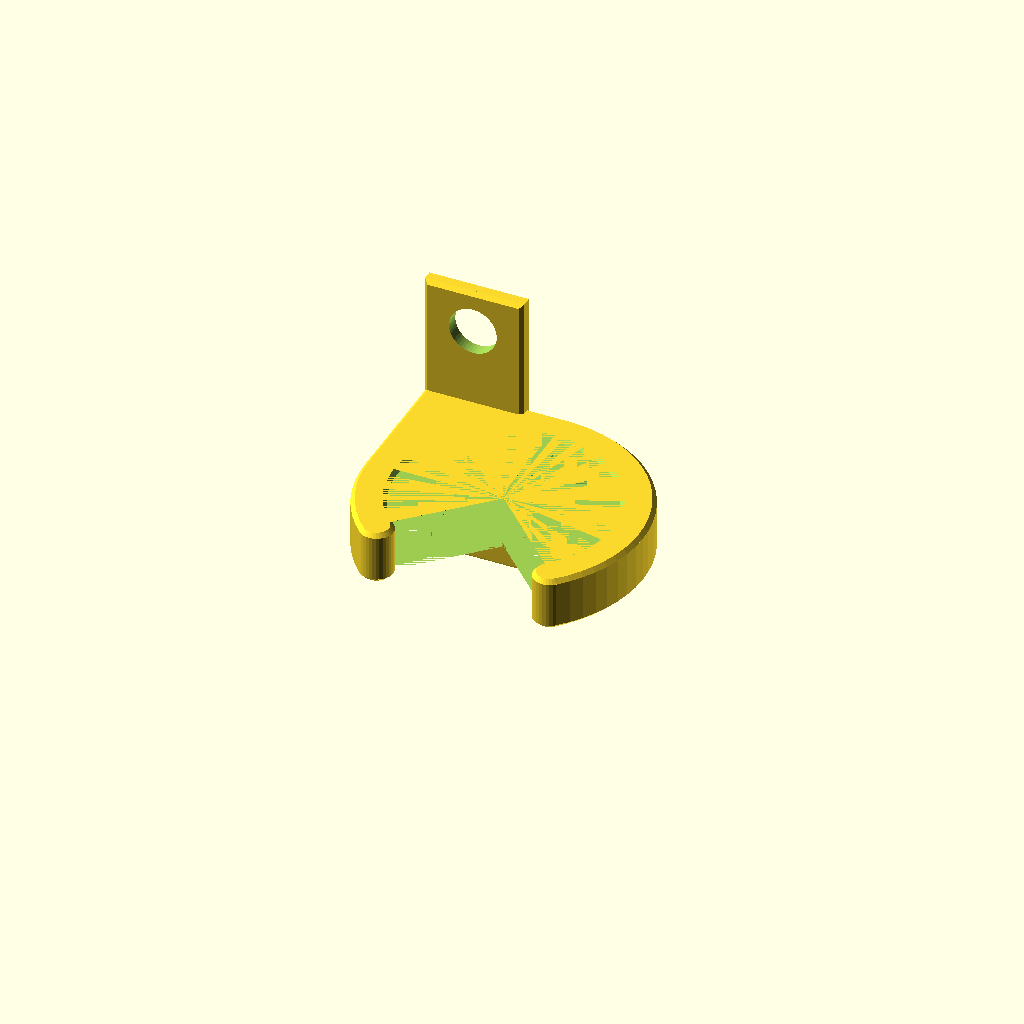
Cell 1: rendered with the file's own defaults.
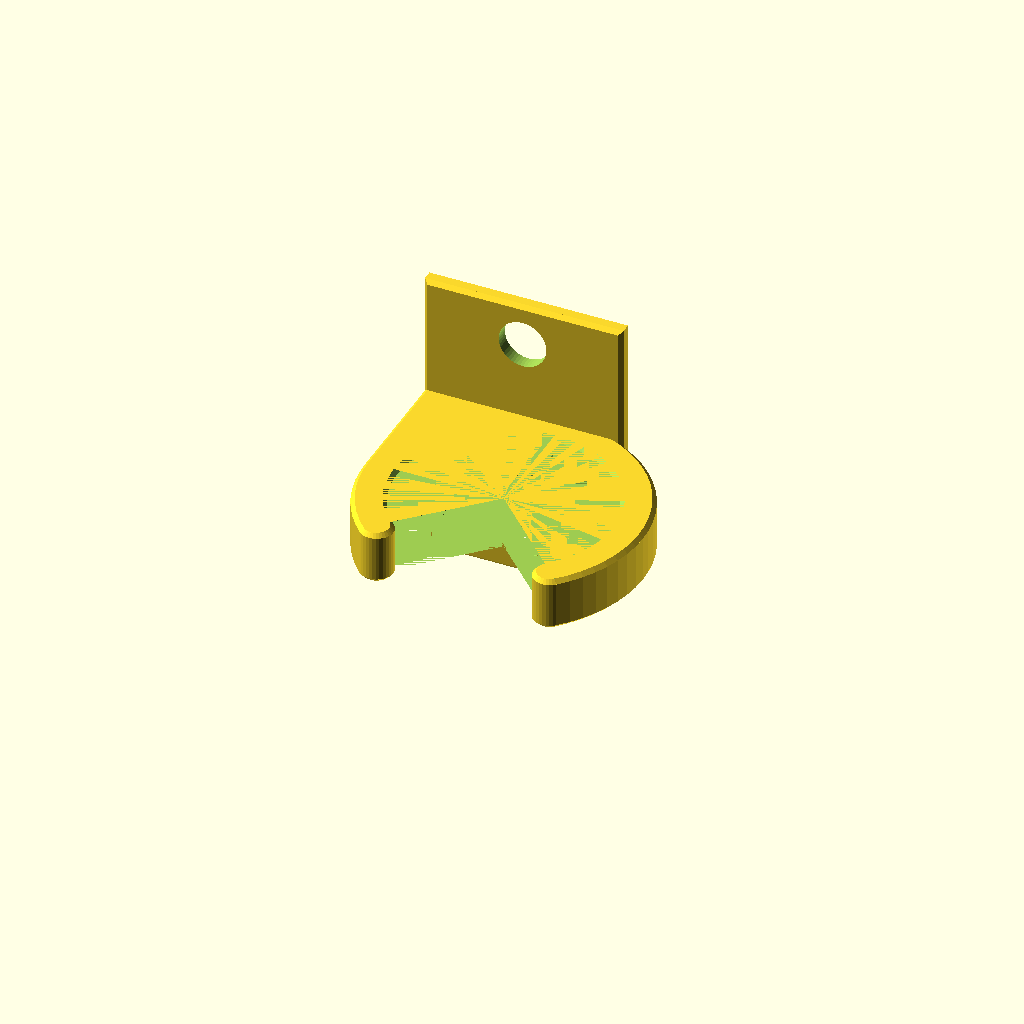
Cell 2: the same model with plate_width = 30.
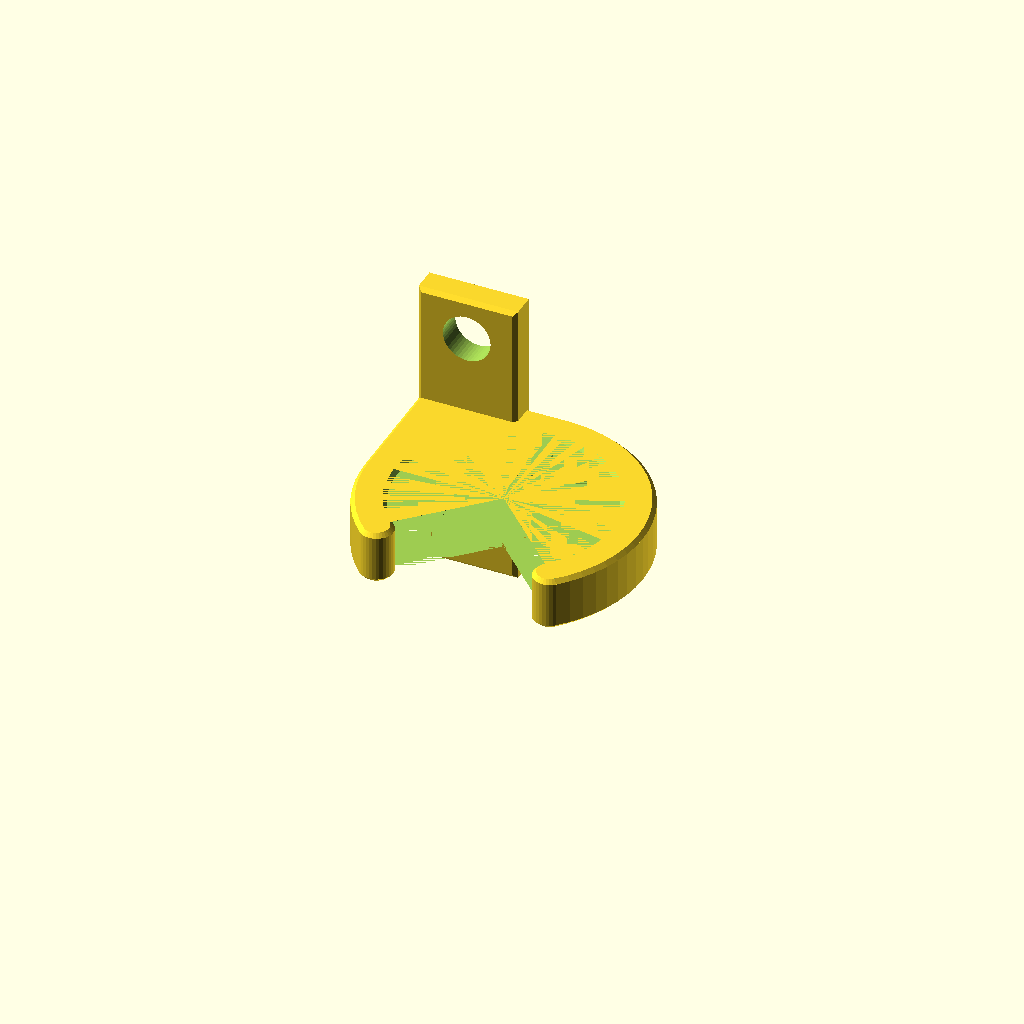
Cell 3: the same model with plate_thickness = 4.
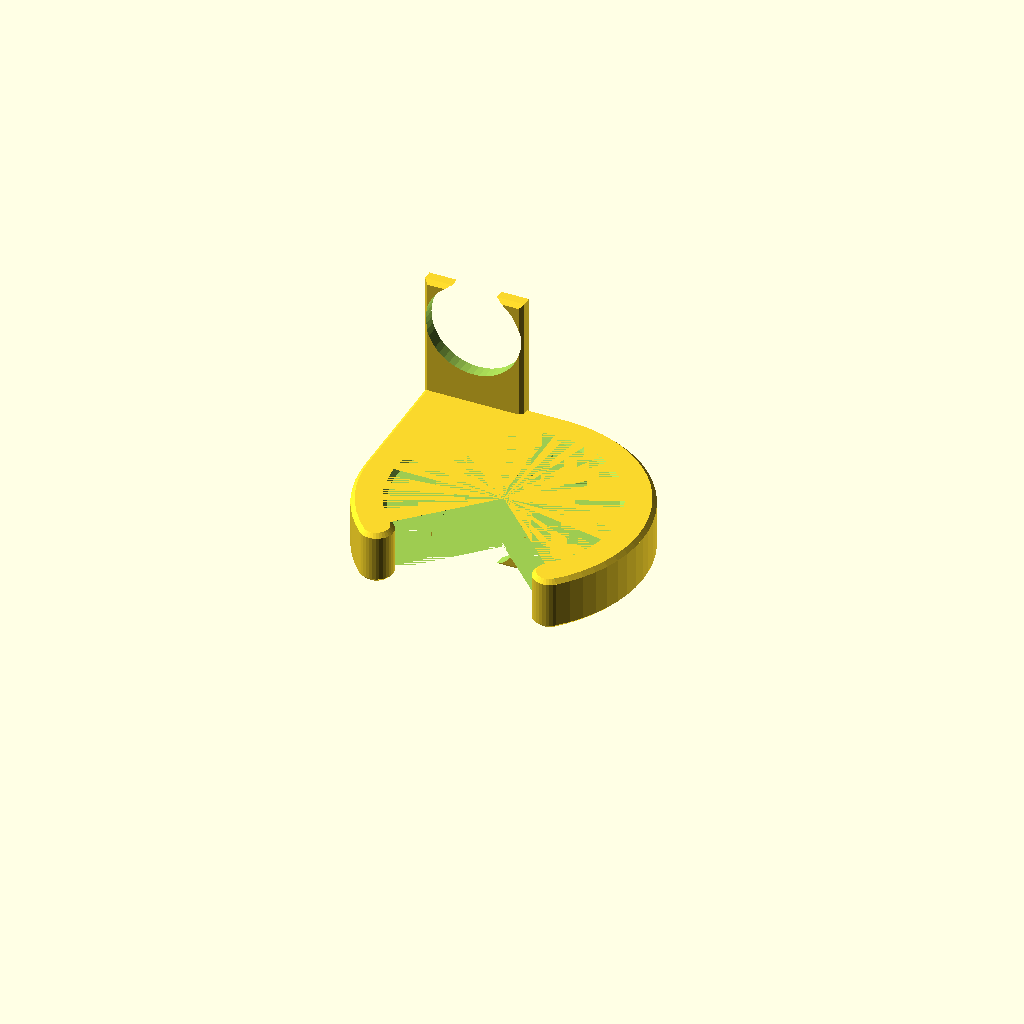
Cell 4: mounting_hole_d = 14.4 (everything else at default).
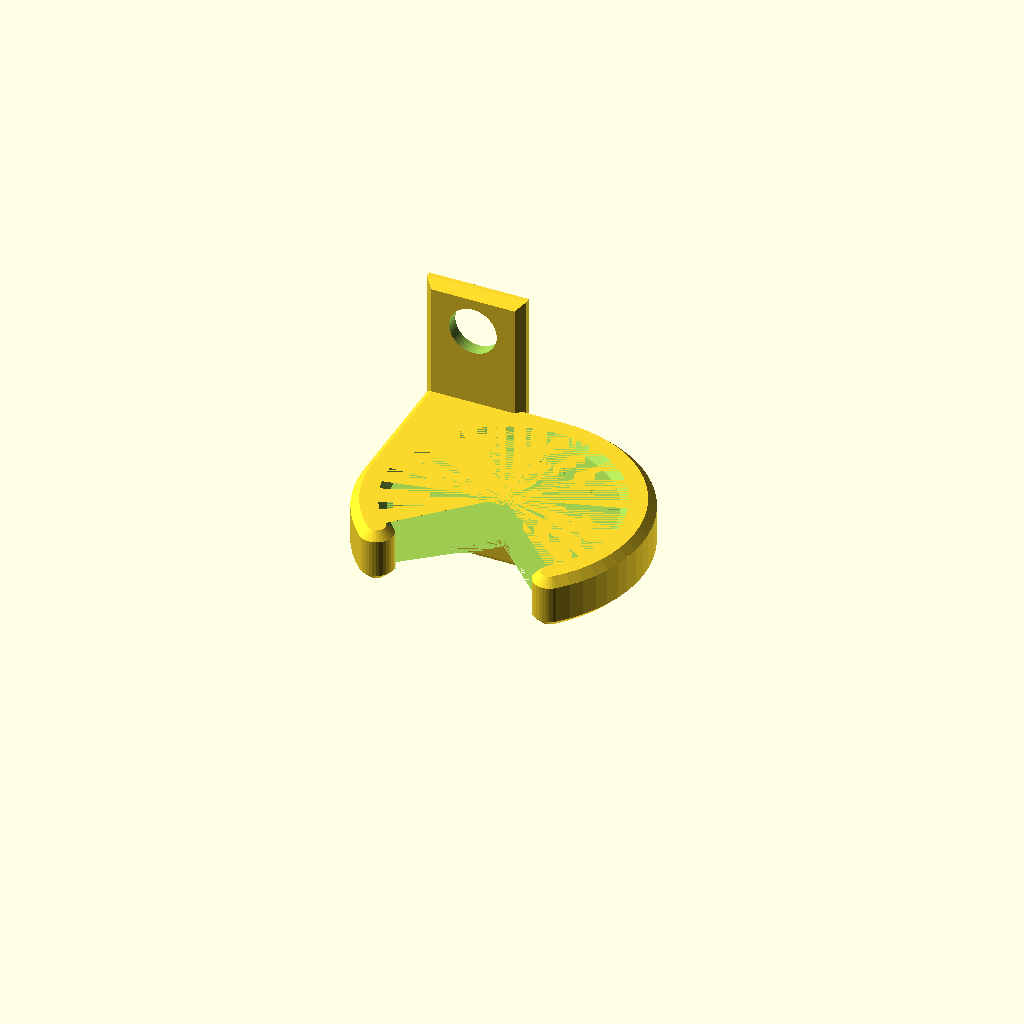
Cell 5: chamfer = 1.2 (everything else at default).
All cells are drawn from one camera (rotation 55°, 0°, 25°, orthographic, colour scheme Cornfield), so only the parameter changes between them.
OpenSCAD source file rackmount/accessories/mic-holder.scad:
/**
 * Single-side 19" rack mounting plate: 1U tall, two holes (outer holes of the
 * standard EIA-310 three-hole group — middle hole omitted).
 *
 * Datum: plate bottom (Z = 0) aligns with the rack U boundary below this slot
 * (center of the 1/2" gap between hole groups). Plate top is the U boundary
 * above. Height and hole Z positions are fixed per EIA-310 (not parametric).
 * Plate width, thickness, hole size, and holder dimensions are parametric.
 *
 * Axes: X = along the ear (horizontal), Y = plate normal (Y = 0 is the outer stack
 *       plane; plate, tab, and ring lie in Y ≤ 0), Z = vertical (EIA rack height).
 *       X = 0 is the rail contact plane; geometry is symmetric in X (no handedness).
 *
 * Mic holder: hollow cylinder, axis +Z (vertical bore). Outer ring can have a wedge
 * removed (apex at holder centre, opening along −Y), with chamfered cylinders on the jaw
 * tips (tip Ø = half the outer−inner difference, i.e. radial wall). Bodies use
 * chamfered_cylinder (barrel h − 2×chamfer + end cones). Inner/outer are full Ø;
 * holder_thickness is the vertical grip length (Z). Ring lies in Y ≤ 0 (outer tangent
 * to Y = 0). Rail-side alignment: min X of ring and plate both at
 * X = 0. Z centered between the two rack mounting holes.
 *
 * Tab: square in XY (holder_outer_d/2 × holder_outer_d/2), Z = holder_thickness;
 * Y from −holder_outer_d/2 … 0 (face on Y = 0), anchored at X = 0. Unioned with the outer
 * ring; inner bore subtracted from that union.
 *
 * Plate chamfer: main slab shortened in Y by chamfer, then hull frustum unioned on the −Y
 * face (same pattern as tab / ring: thin body + added bevel solid).
 */

// --- Parametric (user) ---
plate_width = 15;       // mm, horizontal extent (single rail side)
plate_thickness = 2;    // mm
mounting_hole_d = 7.2;  // mm, typical for M6/cage-nut clearance (adjust to rail)
chamfer = 0.6;          // mm, 45° bevel on plate −Y face rim (see chamfer module)

// Mic grip (diameters = full Ø; thickness = vertical length along Z / bore axis)
holder_inner_d = 32;
holder_outer_d = 42;
holder_thickness = 8;
// Wedge removed from outer ring only: apex at holder centre, symmetric about −Y (full angle, deg).
mic_wedge_deg = 90;

// --- EIA-310 vertical: not parametric ---
// 1U = 1.75 in
function u_height_mm() = 44.45;
// Within one U, hole centers are 5/8" + 5/8" + 1/2" apart on center (bottom→top).
// U boundary lies in the middle of each 1/2" gap, so first and third hole centers
// sit 1/4" above the lower gap center and 1/4" below the upper gap center.
function hole_bottom_z_mm() = 6.35;   // 12.7 / 2
function hole_top_z_mm() = 38.1;    // 6.35 + 15.875 + 15.875

// Positive solid: hull of inset X–Z face at Y = −t (outer back) and full face at Y = −t + c (joins thinned slab).
module plate_back_face_chamfer_frustum(w, t, hh, c) {
  eps_y = 0.02;
  assert(c > 0);
  assert(c < t, "chamfer must be less than plate thickness");
  assert(w > 2 * c && hh > 2 * c, "chamfer inset needs w and hh greater than 2 * chamfer");

  // Large slab at join (y = −t + c, with thinned core); small at outer back (y = −t) — same
  // sense as tab top chamfer (large at join, small at tip) with +Y = “into” the plate.
  hull() {
    translate([c, -t, c])
      cube([w - 2 * c, eps_y, hh - 2 * c]);
    translate([0, -t + c - eps_y, 0])
      cube([w, eps_y, hh]);
  }
}

// Vertical cylinder on +Z, centered: main barrel height (h − 2×ch) plus truncated cones (ch each).
// outer=true: outer lip (r grows toward ends). outer=false: bore-positive solid (inner flare).
module chamfered_cylinder(d, h, ch, outer = true, fn = 64) {
  R = d / 2;
  assert(ch > 0 && ch < h / 2, "chamfer must be in (0, h/2)");
  if (outer)
    assert(ch < R, "outer chamfer must be less than radius");
  union() {
    cylinder(h = h - 2 * ch, d = d, center = true, $fn = fn);
    translate([0, 0, -h / 2])
      cylinder(h = ch, r1 = outer ? R - ch : R + ch, r2 = R, $fn = fn);
    translate([0, 0, h / 2 - ch])
      cylinder(h = ch, r1 = R, r2 = outer ? R - ch : R + ch, $fn = fn);
  }
}

// Apex at origin; pie symmetric about −Y; extruded along Z (holder local frame after translate).
// r_far: use a full outer diameter from the apex so the triangular wedge reliably clears the ring.
module mic_holder_centre_neg_y_wedge_remove(gap_deg, r_far, h) {
  rotate([0, 0, -90 - gap_deg / 2])
    linear_extrude(height = h, center = true)
      polygon([[0, 0], [r_far, 0], [r_far * cos(gap_deg), r_far * sin(gap_deg)]]);
}

module mic_holder_ring() {
  assert(holder_outer_d > holder_inner_d, "holder_outer_d must exceed holder_inner_d");
  assert(holder_inner_d > 0 && holder_thickness > 0);
  assert(chamfer > 0 && chamfer < holder_thickness / 2, "chamfer must be less than half holder_thickness");
  assert(chamfer < holder_outer_d / 2, "chamfer must be less than outer radius for ring chamfer cones");
  assert(holder_inner_d / 2 + chamfer < holder_outer_d / 2, "inner chamfer cones must stay inside outer ring wall");
  assert(holder_outer_d > 4 * chamfer, "tab chamfer needs holder_outer_d > 4 * chamfer (square inset)");
  assert(mic_wedge_deg > 0 && mic_wedge_deg < 179, "mic_wedge_deg must be in (0, 179) for finite wedge");
  assert(chamfer < (holder_outer_d - holder_inner_d) / 4,
    "chamfer must be less than half the tip radius (tip Ø is half of outer−inner difference)");

  zb = hole_bottom_z_mm();
  zt = hole_top_z_mm();
  z_center = (zb + zt) / 2;
  // Outer disk in XY; min X = 0 aligns with plate rail-side edge.
  x_center = holder_outer_d / 2;
  // Ring in Y ≤ 0; outer circle tangent to the Y = 0 plane (same as plate/tab face).
  y_center = -holder_outer_d / 2;

  h_plate = u_height_mm();
  z_tab = h_plate / 2 - holder_thickness / 2;

  R_outer = holder_outer_d / 2;
  R_inner = holder_inner_d / 2;
  R_wall_mid = (R_inner + R_outer) / 2; // claw tips sit mid-wall, not on outer rim
  claw_tip_d = (holder_outer_d - holder_inner_d) / 2; // Ø = radial wall (diameter diff is split)
  H = holder_thickness;
  c = chamfer;

  a_tab = holder_outer_d / 2;
  z0_tab = z_tab;
  eps_tab = 0.02;

  difference() {
    union() {
      // Tab: main block shortened in Z + square frustums (45° bevel on top and bottom faces).
      union() {
        translate([0, -a_tab, z0_tab + c])
          cube([a_tab, a_tab, H - 2 * c]);
        // Bottom bevel: large at join (z0_tab + c), small at outer tip (z0_tab) — same sense as top.
        hull() {
          translate([c, -a_tab + c, z0_tab])
            linear_extrude(eps_tab) square(a_tab - 2 * c);
          translate([0, -a_tab, z0_tab + c - eps_tab])
            linear_extrude(eps_tab) square(a_tab);
        }
        hull() {
          translate([0, -a_tab, z0_tab + H - c])
            linear_extrude(eps_tab) square(a_tab);
          // linear_extrude goes +Z; end top slice at z0_tab + H, not above it.
          translate([c, -a_tab + c, z0_tab + H - eps_tab])
            linear_extrude(eps_tab) square(a_tab - 2 * c);
        }
      }
      // Outer claw: chamfered cylinder minus wedge, plus chamfered tips on the jaw edges.
      translate([x_center, y_center, z_center]) {
        r_wedge = holder_outer_d;
        union() {
          difference() {
            chamfered_cylinder(holder_outer_d, H, c, outer = true, fn = 64);
            mic_holder_centre_neg_y_wedge_remove(mic_wedge_deg, r_wedge, H + 0.2);
          }
          // Wedge is symmetric about −Y; jaw edges at −90° ± half angle (not +Y).
          for (a = [-90 - mic_wedge_deg / 2, -90 + mic_wedge_deg / 2])
            translate([R_wall_mid * cos(a), R_wall_mid * sin(a), 0])
              chamfered_cylinder(claw_tip_d, H, c, outer = true, fn = 32);
        }
      }
    }
    // Bore: chamfered inner solid (subtract; flares wider at top/bottom).
    translate([x_center, y_center, z_center])
      chamfered_cylinder(holder_inner_d, H, c, outer = false, fn = 64);
  }
}

module rack_1u_two_hole_plate() {
  h = u_height_mm();
  z1 = hole_bottom_z_mm();
  z2 = hole_top_z_mm();

  difference() {
    union() {
      union() {
        translate([0, -plate_thickness + chamfer, 0])
          cube([plate_width, plate_thickness - chamfer, h]);
        plate_back_face_chamfer_frustum(plate_width, plate_thickness, h, chamfer);
      }
      mic_holder_ring();
    }
    for (z = [z1, z2])
      translate([plate_width / 2, -plate_thickness / 2, z])
        rotate([90, 0, 0])
          cylinder(d = mounting_hole_d, h = plate_thickness + 0.02, center = true, $fn = 48);
  }
}

rack_1u_two_hole_plate();
Parameter table extracted from the source (name, type, default, range or options):
plate_width: number, default 15
plate_thickness: number, default 2
mounting_hole_d: number, default 7.2
chamfer: number, default 0.6
holder_inner_d: number, default 32
holder_outer_d: number, default 42
holder_thickness: number, default 8
mic_wedge_deg: number, default 90
